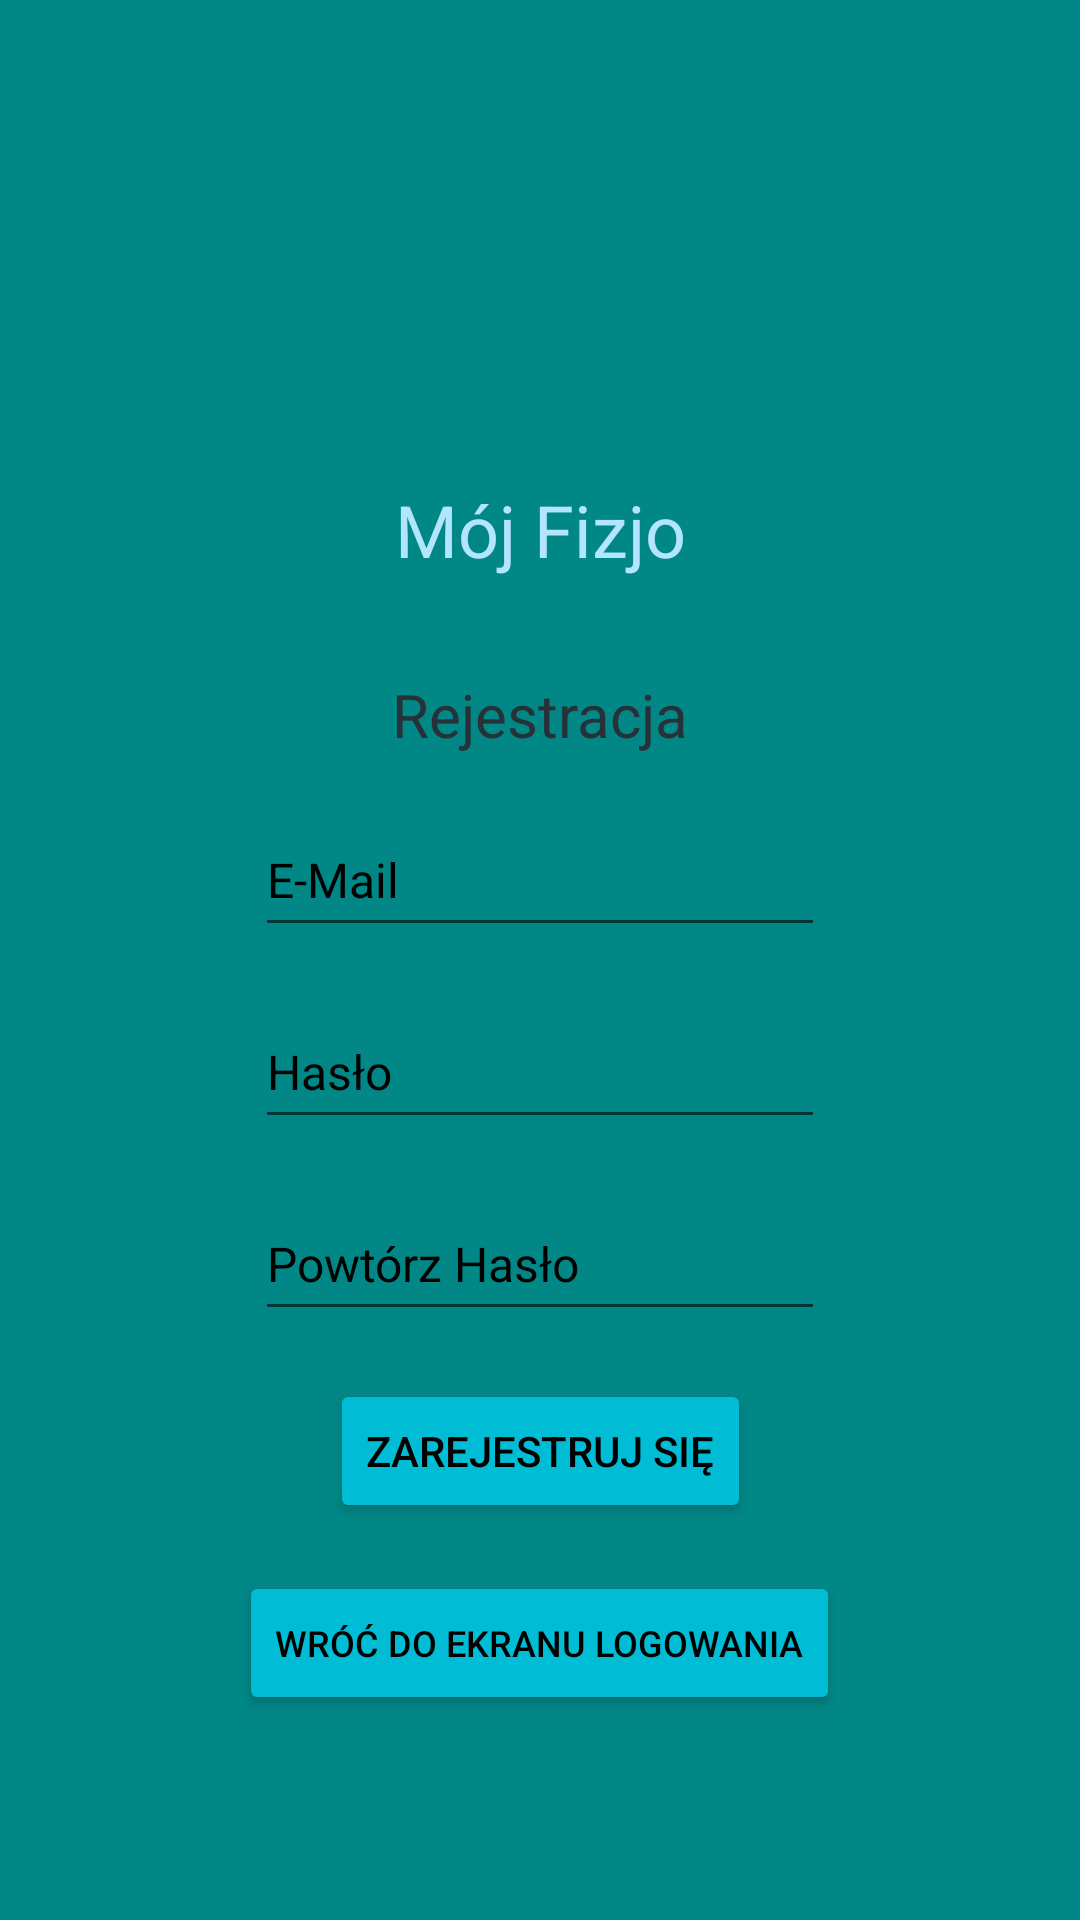

Android layout source for this screen:
<!-- AndroidManifest.xml: application theme Theme.MojFizjo -->
<!-- res/layout/fragment_registration.xml -->
<?xml version="1.0" encoding="utf-8"?>
<androidx.constraintlayout.widget.ConstraintLayout xmlns:android="http://schemas.android.com/apk/res/android"
    xmlns:app="http://schemas.android.com/apk/res-auto"
    xmlns:tools="http://schemas.android.com/tools"
    android:layout_width="match_parent"
    android:layout_height="match_parent"
    android:background="@color/teal_700"
    tools:context=".Fragment.RegistrationFragment">

    <ImageView
        android:id="@+id/appIcon"
        android:layout_width="75sp"
        android:layout_height="75sp"
        android:contentDescription="@string/app_name"
        android:src="@drawable/ic_baseline_healing_24"
        app:layout_constraintBottom_toTopOf="@+id/appName"
        app:layout_constraintLeft_toLeftOf="parent"
        app:layout_constraintRight_toRightOf="parent"
        app:tint="#B3E5FC" />

    <TextView
        android:id="@+id/appName"
        android:layout_width="wrap_content"
        android:layout_height="wrap_content"
        android:layout_marginBottom="32dp"
        android:text="@string/app_name"
        android:textColor="#B3E5FC"
        android:textSize="24sp"
        app:layout_constraintBottom_toTopOf="@+id/registration_header"
        app:layout_constraintLeft_toLeftOf="parent"
        app:layout_constraintRight_toRightOf="parent" />

    <TextView
        android:id="@+id/registration_header"
        android:layout_width="wrap_content"
        android:layout_height="wrap_content"
        android:layout_marginBottom="16dp"
        android:text="@string/rejestracja"
        android:textColor="#263238"
        android:textSize="20sp"
        app:layout_constraintBottom_toTopOf="@+id/input_email"
        app:layout_constraintLeft_toLeftOf="parent"
        app:layout_constraintRight_toRightOf="parent" />

    <EditText
        android:id="@+id/input_email"
        android:layout_width="wrap_content"
        android:layout_height="wrap_content"
        android:layout_marginBottom="16dp"
        android:autofillHints="emailAddress"
        android:ems="10"
        android:hint="@string/email"
        android:inputType="textEmailAddress"
        android:minHeight="48dp"
        android:textColorHint="#000000"
        android:textSize="16sp"
        app:layout_constraintBottom_toTopOf="@+id/input_password"
        app:layout_constraintLeft_toLeftOf="parent"
        app:layout_constraintRight_toRightOf="parent"
        tools:ignore="TextContrastCheck" />

    <EditText
        android:id="@+id/input_password"
        android:layout_width="wrap_content"
        android:layout_height="wrap_content"
        android:autofillHints="password"
        android:ems="10"
        android:hint="@string/haslo"
        android:inputType="textPassword"
        android:minHeight="48dp"
        android:textColorHint="#000000"
        android:textSize="16sp"
        android:visibility="visible"
        app:layout_constraintBottom_toBottomOf="parent"
        app:layout_constraintLeft_toLeftOf="parent"
        app:layout_constraintRight_toRightOf="parent"
        app:layout_constraintTop_toTopOf="parent"
        app:layout_constraintVertical_bias="0.56"
        tools:ignore="TextContrastCheck" />

    <EditText
        android:id="@+id/input_password_repeat"
        android:layout_width="wrap_content"
        android:layout_height="wrap_content"
        android:layout_marginTop="16dp"
        android:autofillHints="password"
        android:ems="10"
        android:hint="@string/powtorzhaslo"
        android:inputType="textPassword"
        android:minHeight="48dp"
        android:textColorHint="#000000"
        android:textSize="16sp"
        android:visibility="visible"
        app:layout_constraintLeft_toLeftOf="parent"
        app:layout_constraintRight_toRightOf="parent"
        app:layout_constraintTop_toBottomOf="@+id/input_password"
        tools:ignore="TextContrastCheck,TextContrastCheck" />

    <Button
        android:id="@+id/register_button"
        android:layout_width="wrap_content"
        android:layout_height="wrap_content"
        android:layout_marginTop="16dp"
        android:backgroundTint="#00BCD4"
        android:contentDescription="@string/zarejestruj"
        android:text="@string/zarejestruj"
        android:textColor="#000000"
        app:layout_constraintLeft_toLeftOf="parent"
        app:layout_constraintRight_toRightOf="parent"
        app:layout_constraintTop_toBottomOf="@+id/input_password_repeat"
        tools:ignore="TextContrastCheck" />

    <Button
        android:id="@+id/return_to_login_button"
        android:layout_width="wrap_content"
        android:layout_height="wrap_content"
        android:layout_marginTop="16dp"
        android:backgroundTint="#00BCD4"
        android:contentDescription="@string/powrot_do_logowania"
        android:text="@string/powrot_do_logowania"
        android:textColor="#000000"
        android:textSize="12sp"
        app:layout_constraintHorizontal_bias="0.498"
        app:layout_constraintLeft_toLeftOf="parent"
        app:layout_constraintRight_toRightOf="parent"
        app:layout_constraintTop_toBottomOf="@+id/register_button" />

    <TextView
        android:id="@+id/verificationMessage"
        android:layout_width="wrap_content"
        android:layout_height="wrap_content"
        android:layout_marginBottom="64dp"
        android:text="@string/wiadomosc_weryfikacyjna"
        android:textAlignment="center"
        android:textColor="#B3E5FC"
        android:textSize="16sp"
        android:visibility="invisible"
        app:layout_constraintBottom_toBottomOf="parent"
        app:layout_constraintLeft_toLeftOf="parent"
        app:layout_constraintRight_toRightOf="parent"
        app:layout_constraintTop_toTopOf="parent"
        app:layout_constraintVertical_bias="0.73"
        tools:ignore="TextContrastCheck" />

</androidx.constraintlayout.widget.ConstraintLayout>
<!-- resources referenced by this layout -->
<resources>
  <color name="teal_700">#FF018786</color>
  <string name="app_name">Mój Fizjo</string>
  <string name="email">E-Mail</string>
  <string name="haslo">Hasło</string>
  <string name="powrot_do_logowania">Wróć do ekranu logowania</string>
  <string name="powtorzhaslo">Powtórz Hasło</string>
  <string name="rejestracja">Rejestracja</string>
  <string name="wiadomosc_weryfikacyjna" tools:ignore="Typos">Wysłano wiadomość z linkiem weryfikacyjnym na podany adres E-Mail. Kliknij link w wiadomości, by zakończyć weryfikację. Jeżeli nie możesz znaleźć wiadomości, poszukaj w folderach Spam lub Kosz.</string>
  <string name="zarejestruj">Zarejestruj się</string>
  <style name="Theme.MojFizjo" parent="Theme.MaterialComponents.DayNight.NoActionBar">
          
          <item name="colorPrimary">@color/purple_500</item>
          <item name="colorPrimaryVariant">@color/purple_700</item>
          <item name="colorOnPrimary">@color/white</item>
          
          <item name="colorSecondary">@color/teal_200</item>
          <item name="colorSecondaryVariant">@color/teal_700</item>
          <item name="colorOnSecondary">@color/black</item>
          
          <item name="android:statusBarColor" tools:targetApi="l">@color/colorTextIcons</item>
          <item name="android:windowLightStatusBar" tools:ignore="NewApi">true</item>
          
      </style>
  <color name="purple_500">#FF6200EE</color>
  <color name="purple_700">#FF3700B3</color>
  <color name="white">#FFFFFFFF</color>
  <color name="teal_200">#FF03DAC5</color>
  <color name="black">#FF000000</color>
  <color name="colorTextIcons">#86FFFF</color>
</resources>
